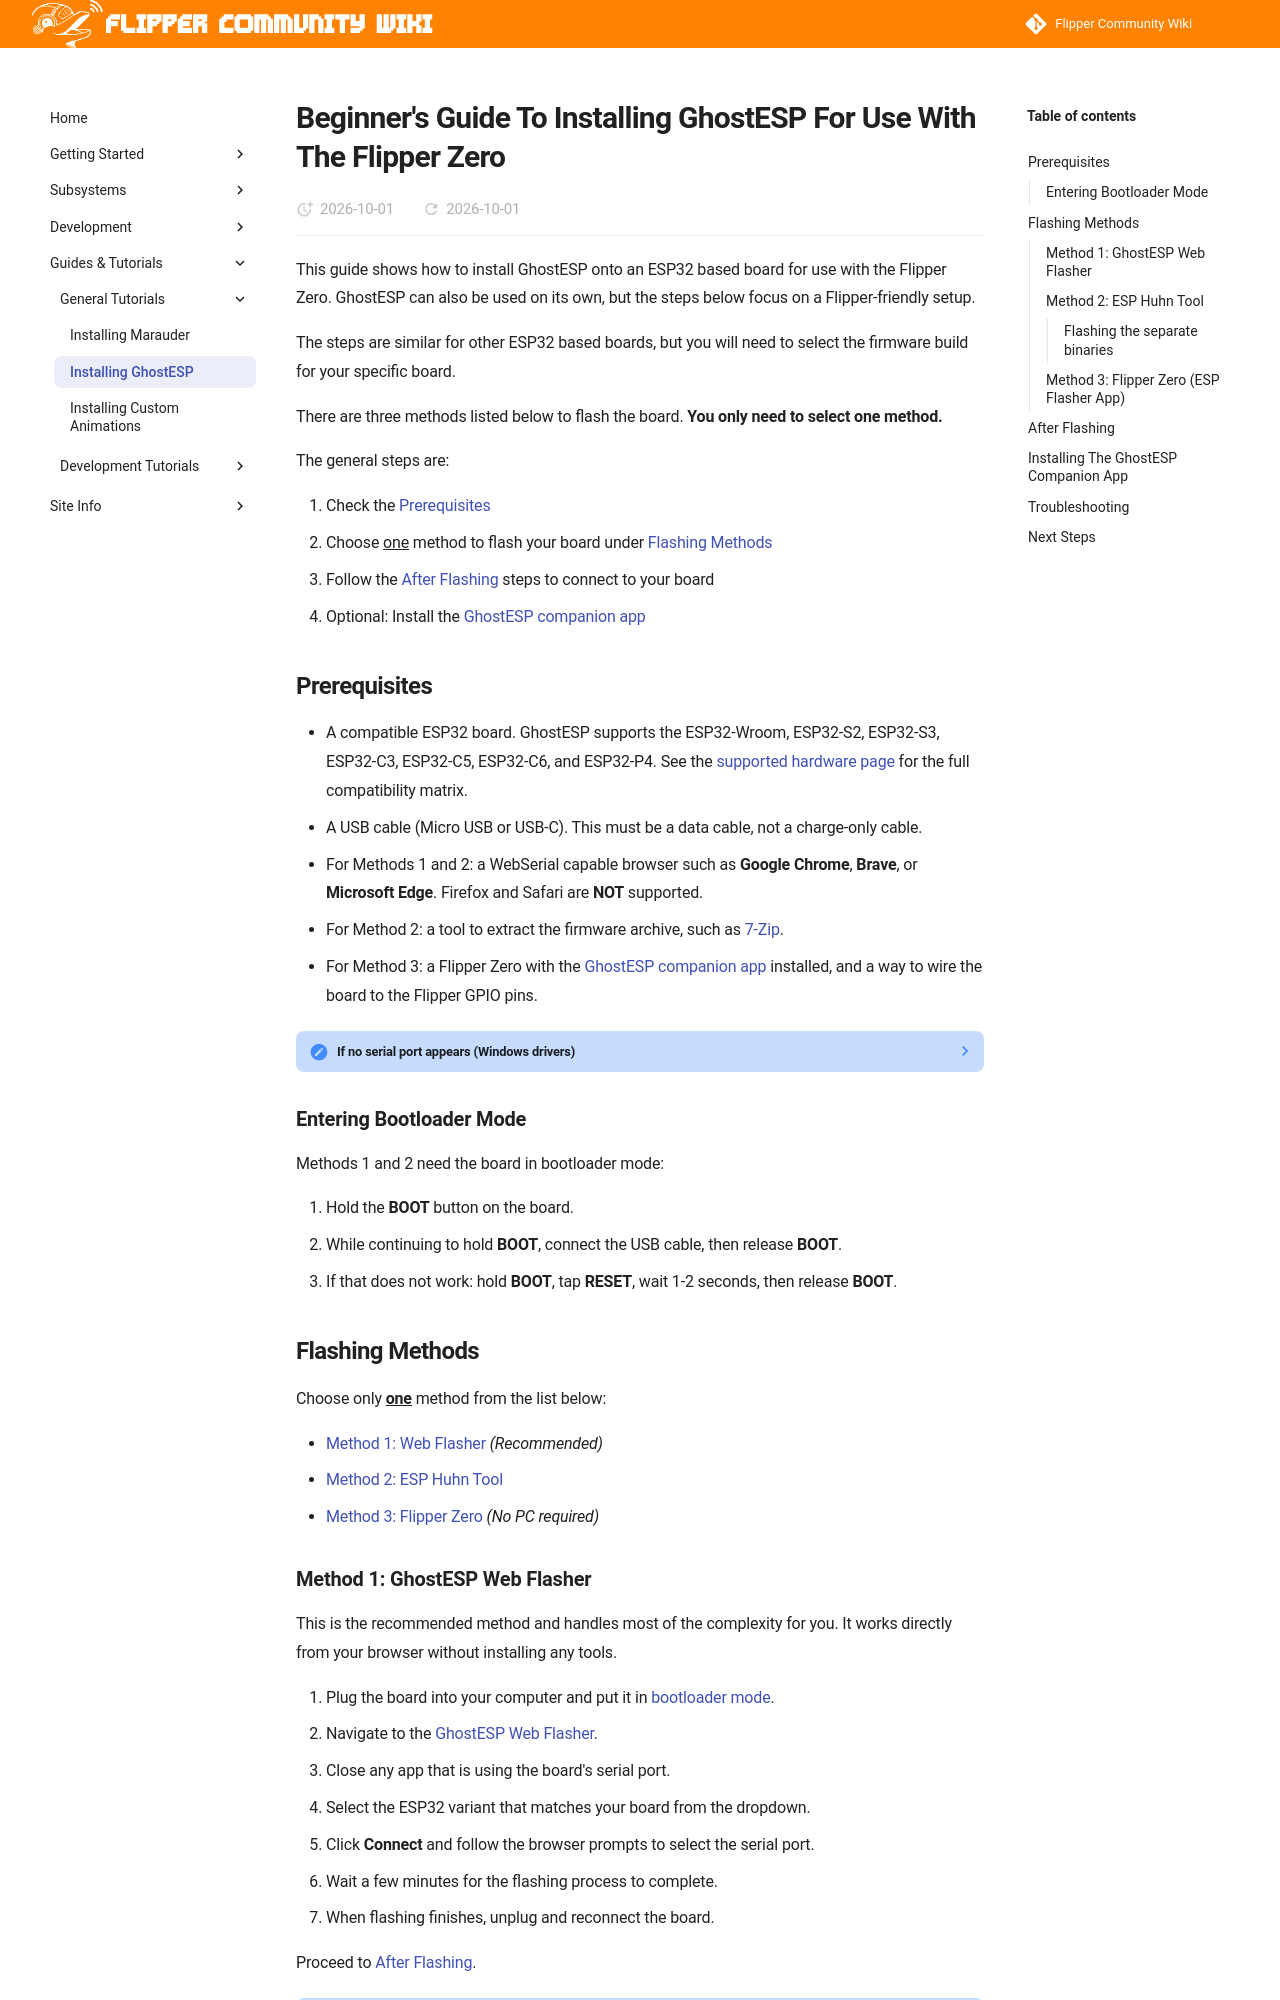

repository: Flipper-Community/flipper-community-wiki · page: tutorials/GhostESP_guide/guide/index.html · generator: mkdocs

# Beginner's Guide To Installing GhostESP For Use With The Flipper Zero
This guide shows how to install GhostESP onto an ESP32 based board for use with the Flipper Zero. GhostESP can also be used on its own, but the steps below focus on a Flipper-friendly setup.

The steps are similar for other ESP32 based boards, but you will need to select the firmware build for your specific board.

There are three methods listed below to flash the board. **You only need to select one method.**

The general steps are:

1. Check the [Prerequisites](#prerequisites)
1. Choose ^^one^^ method to flash your board under [Flashing Methods](#flashing-methods)
1. Follow the [After Flashing](#after-flashing) steps to connect to your board
1. Optional: Install the [GhostESP companion app](#installing-the-ghostesp-companion-app)

## Prerequisites

- A compatible ESP32 board. GhostESP supports the ESP32-Wroom, ESP32-S2, ESP32-S3, ESP32-C3, ESP32-C5, ESP32-C6, and ESP32-P4. See the [supported hardware page](https://docs.ghostesp.net/latest/getting-started/supported-hardware/) for the full compatibility matrix.
- A USB cable (Micro USB or USB-C). This must be a data cable, not a charge-only cable.
- For Methods 1 and 2: a WebSerial capable browser such as **Google Chrome**, **Brave**, or **Microsoft Edge**. Firefox and Safari are **NOT** supported.
- For Method 2: a tool to extract the firmware archive, such as [7-Zip](https://www.7-zip.org/download.html).
- For Method 3: a Flipper Zero with the [GhostESP companion app](#installing-the-ghostesp-companion-app) installed, and a way to wire the board to the Flipper GPIO pins.

??? note "If no serial port appears (Windows drivers)"
    Many ESP32 boards use a Silicon Labs CP210x USB-UART chip. If your board does not show a serial port after plugging it in, install the [CP210x VCP driver](https://www.silabs.com/software-and-tools/usb-to-uart-bridge-vcp-drivers?tab=downloads), then unplug and reconnect the board.

    Cheaper boards may use a CH340 or CH9102 chip instead. Install the matching driver for the chip printed on your board.

### Entering Bootloader Mode
Methods 1 and 2 need the board in bootloader mode:

1. Hold the **BOOT** button on the board.
1. While continuing to hold **BOOT**, connect the USB cable, then release **BOOT**.
1. If that does not work: hold **BOOT**, tap **RESET**, wait 1-2 seconds, then release **BOOT**.

## Flashing Methods
Choose only ^^**one**^^ method from the list below:

- [Method 1: Web Flasher](#method-1-ghostesp-web-flasher) *(Recommended)*
- [Method 2: ESP Huhn Tool](#method-2-esp-huhn-tool)
- [Method 3: Flipper Zero](#method-3-flipper-zero-esp-flasher-app) *(No PC required)*
